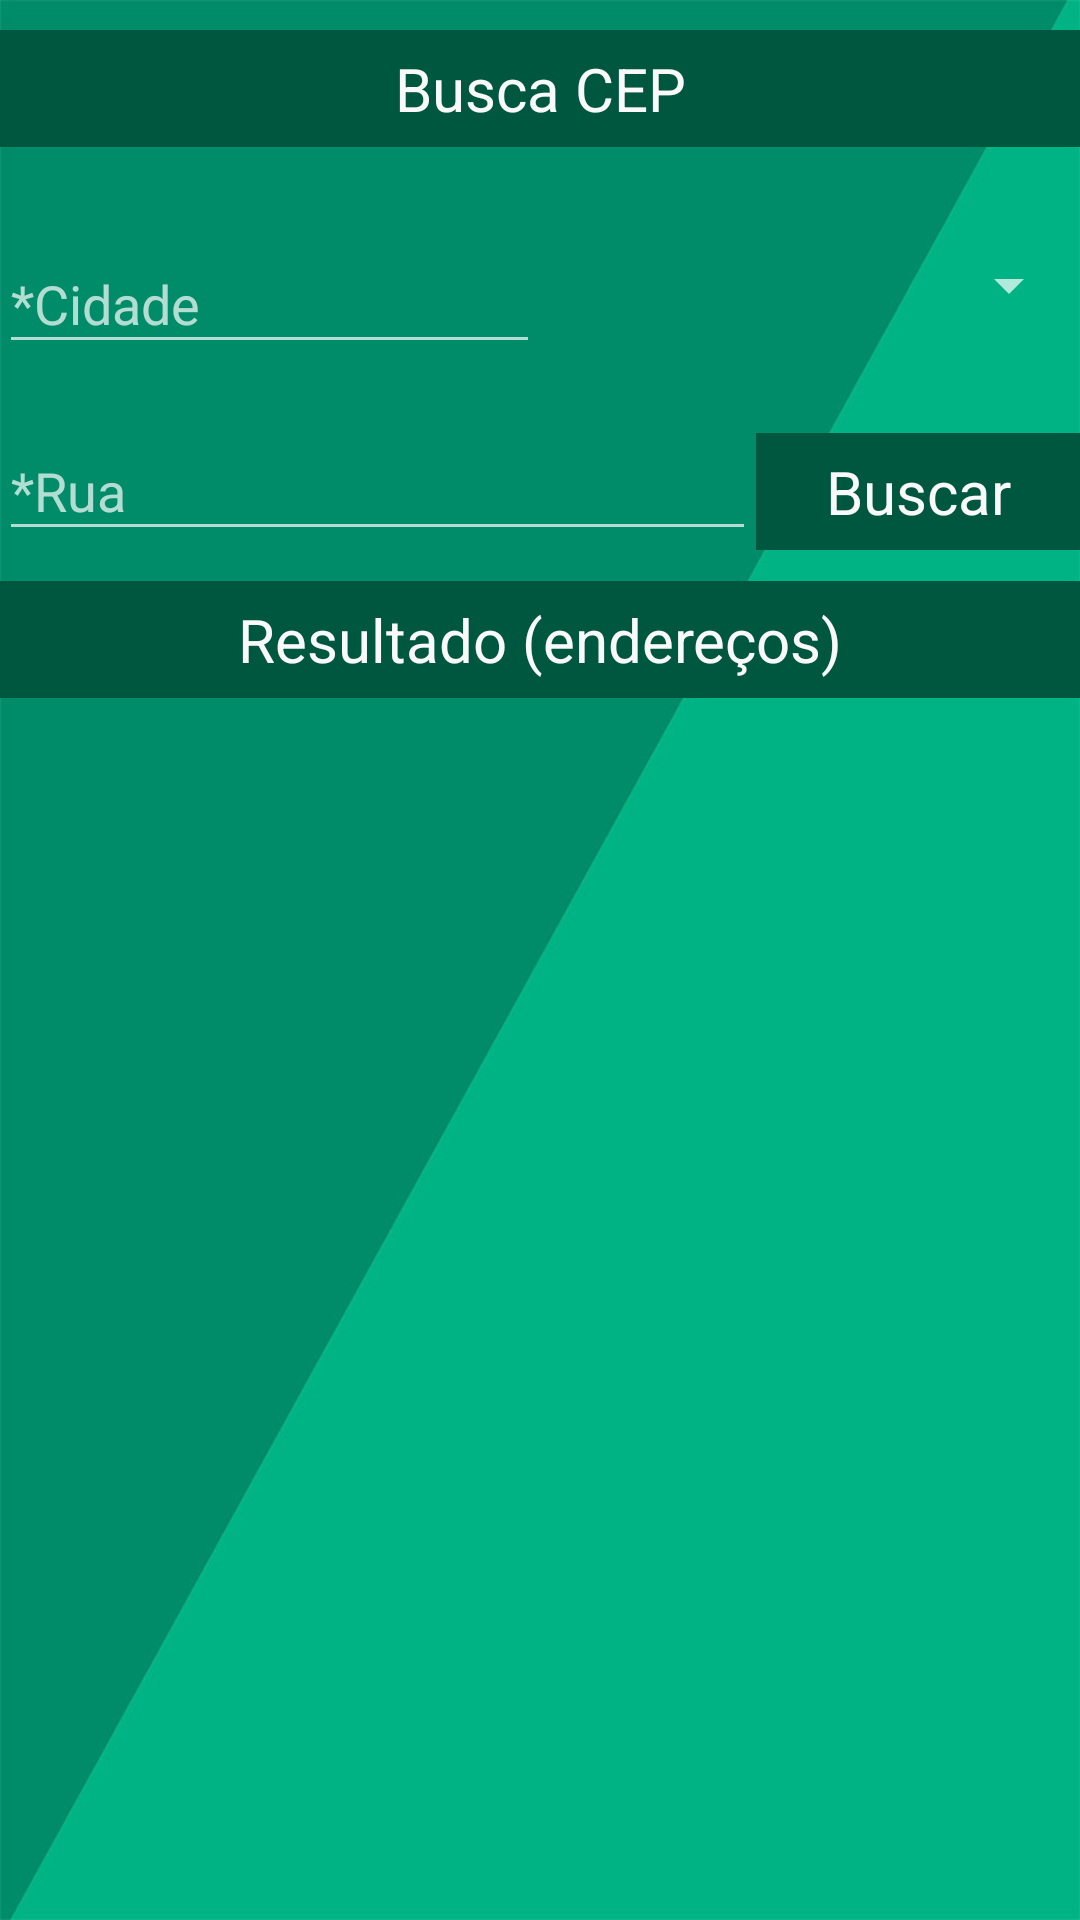

This screen was rendered from an Android layout file. Write that file and the resources it references.
<!-- AndroidManifest.xml: application theme AppTheme -->
<!-- res/layout/activity_zip_code_search.xml -->
<?xml version="1.0" encoding="utf-8"?>
<ScrollView xmlns:android="http://schemas.android.com/apk/res/android"
    xmlns:tools="http://schemas.android.com/tools"
    android:layout_width="match_parent"
    android:layout_height="match_parent"
    android:fillViewport="true"
    tools:context="br.com.thiengo.marketplaceapp.ZipCodeSearchActivity">

    <RelativeLayout
        android:id="@+id/activity_main"
        android:layout_width="match_parent"
        android:layout_height="wrap_content"
        android:paddingBottom="@dimen/activity_vertical_margin"
        android:paddingLeft="@dimen/activity_horizontal_margin"
        android:paddingRight="@dimen/activity_horizontal_margin"
        android:paddingTop="@dimen/activity_vertical_margin">

        <TextView
            android:id="@+id/sub_title_1"
            android:layout_width="match_parent"
            android:layout_height="wrap_content"
            android:layout_alignParentLeft="true"
            android:layout_alignParentStart="true"
            android:layout_alignParentTop="true"
            android:layout_marginBottom="10dp"
            android:layout_marginTop="10dp"
            android:background="#005740"
            android:gravity="center"
            android:padding="6dp"
            android:text="Busca CEP"
            android:textColor="#f9f9f9"
            android:textSize="20sp" />

        <LinearLayout
            android:id="@+id/ll_fieldset_1"
            android:layout_width="match_parent"
            android:layout_height="wrap_content"
            android:layout_alignParentLeft="true"
            android:layout_alignParentStart="true"
            android:layout_below="@+id/sub_title_1"
            android:layout_marginTop="10dp"
            android:orientation="horizontal">

            <android.support.design.widget.TextInputLayout
                android:id="@+id/til_city"
                android:layout_width="0dp"
                android:layout_height="wrap_content"
                android:layout_weight="1">

                <EditText
                    android:id="@+id/et_city"
                    android:layout_width="match_parent"
                    android:layout_height="wrap_content"
                    android:layout_centerHorizontal="true"
                    android:layout_centerVertical="true"
                    android:ems="10"
                    android:hint="*Cidade"
                    android:inputType="text" />
            </android.support.design.widget.TextInputLayout>

            <Spinner
                android:id="@+id/sp_state"
                android:layout_width="0dp"
                android:layout_height="match_parent"
                android:layout_weight="1" />
        </LinearLayout>

        <LinearLayout
            android:id="@+id/ll_fieldset_2"
            android:layout_width="match_parent"
            android:layout_height="wrap_content"
            android:layout_alignParentLeft="true"
            android:layout_alignParentStart="true"
            android:layout_below="@+id/ll_fieldset_1"
            android:layout_marginTop="10dp"
            android:orientation="horizontal">

            <android.support.design.widget.TextInputLayout
                android:id="@+id/til_street"
                android:layout_width="0dp"
                android:layout_height="wrap_content"
                android:layout_weight="0.7">

                <EditText
                    android:id="@+id/et_street"
                    android:layout_width="match_parent"
                    android:layout_height="wrap_content"
                    android:layout_centerHorizontal="true"
                    android:layout_centerVertical="true"
                    android:ems="10"
                    android:hint="*Rua"
                    android:inputType="text" />
            </android.support.design.widget.TextInputLayout>

            <TextView
                android:layout_width="0dp"
                android:layout_height="wrap_content"
                android:layout_weight="0.3"
                android:background="#005740"
                android:gravity="center"
                android:onClick="searchAddress"
                android:padding="6dp"
                android:text="Buscar"
                android:textColor="#f9f9f9"
                android:textSize="20sp" />
        </LinearLayout>

        <TextView
            android:id="@+id/sub_title_2"
            android:layout_width="match_parent"
            android:layout_height="wrap_content"
            android:layout_below="@+id/ll_fieldset_2"
            android:layout_marginBottom="10dp"
            android:layout_marginTop="10dp"
            android:background="#005740"
            android:gravity="center"
            android:padding="6dp"
            android:text="Resultado (endereços)"
            android:textColor="#f9f9f9"
            android:textSize="20sp" />

        <ListView
            android:id="@+id/lv_address"
            android:layout_width="wrap_content"
            android:layout_height="wrap_content"
            android:layout_below="@+id/sub_title_2"
            android:layout_marginTop="10dp" />

    </RelativeLayout>
</ScrollView>
<!-- resources referenced by this layout -->
<resources>
  <style name="AppTheme" parent="Theme.AppCompat.NoActionBar">
          <item name="windowActionBar">false</item>
          <item name="android:windowNoTitle">true</item>
  
          
          <item name="colorPrimary">@color/colorPrimary</item>
          <item name="colorPrimaryDark">@color/colorPrimaryDark</item>
          <item name="colorAccent">@color/colorAccent</item>
  
          <item name="android:windowBackground">@drawable/background</item>
      </style>
  <color name="colorPrimary">#009688</color>
  <color name="colorPrimaryDark">#00796B</color>
  <color name="colorAccent">#ffffff</color>
  <!-- drawable background: jpg bitmap (drawable-hdpi, 9454 bytes) -->
</resources>
